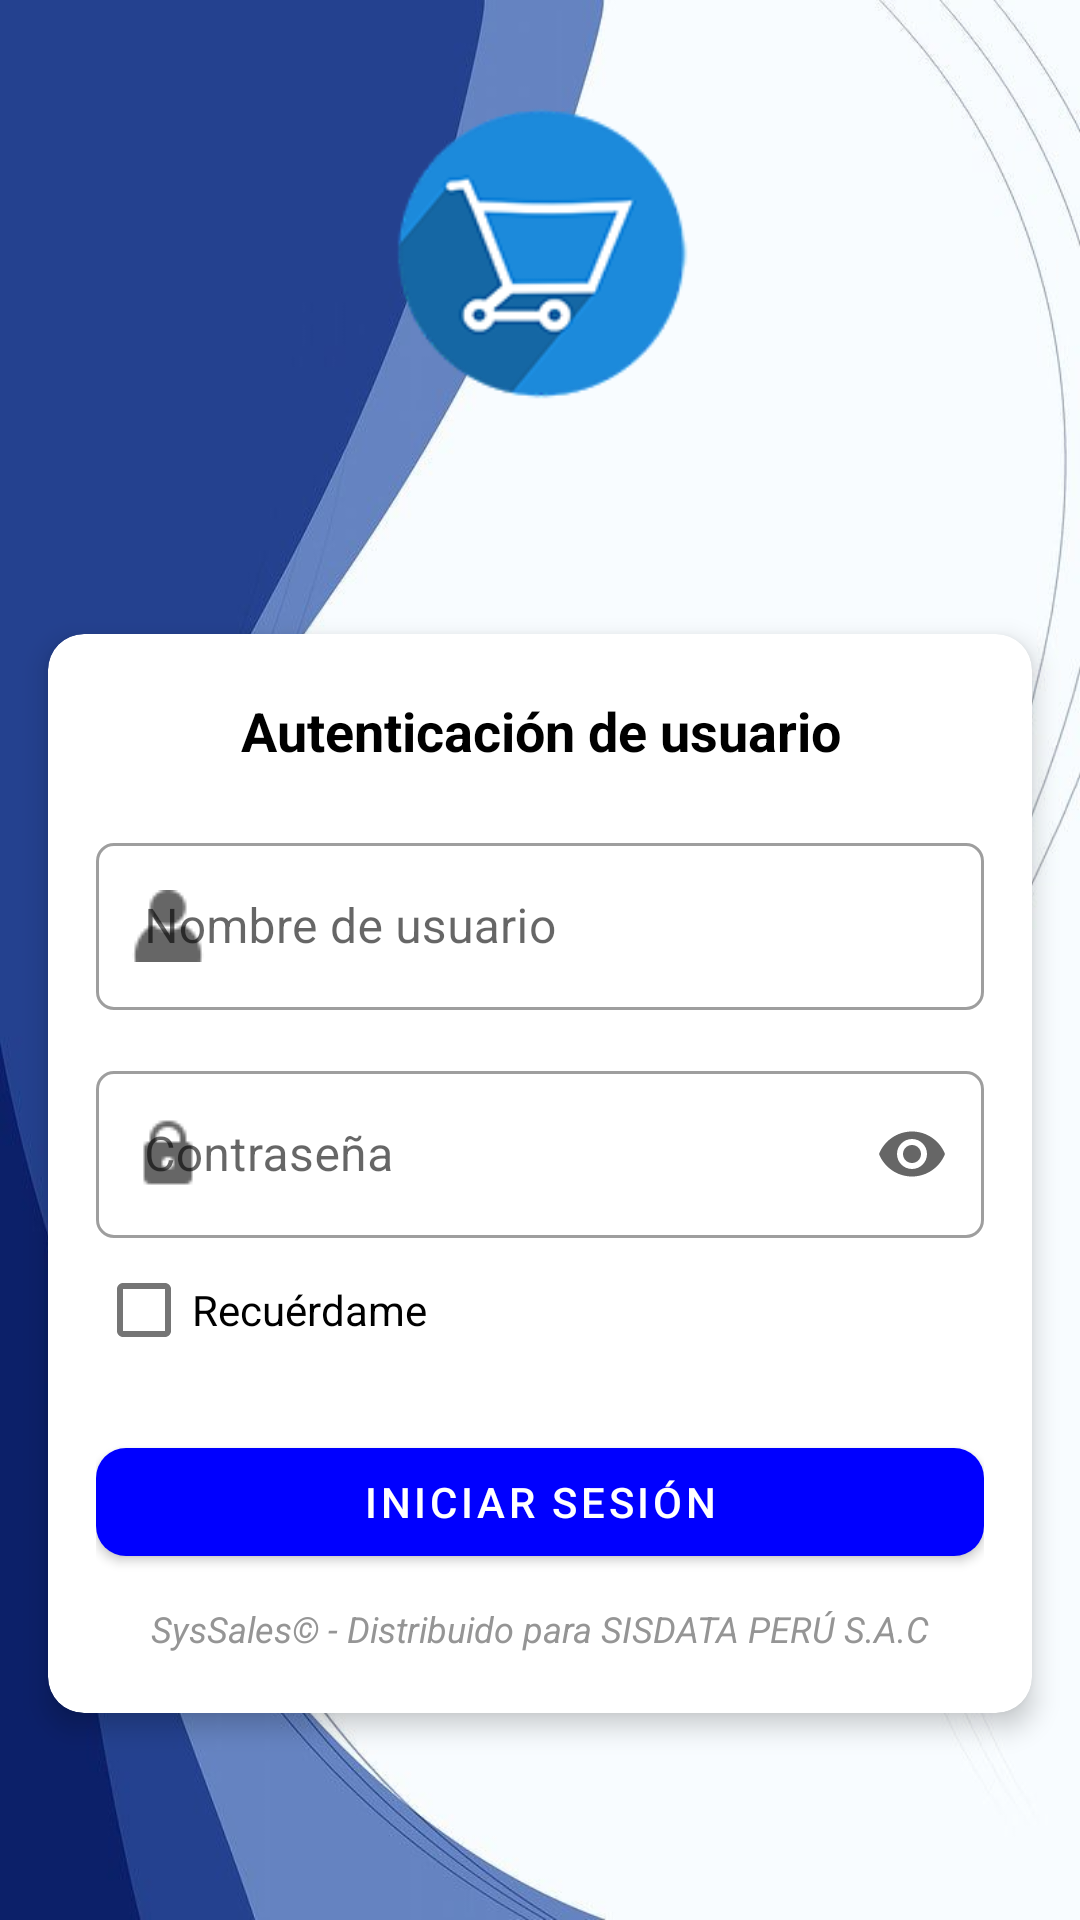

Android layout source for this screen:
<!-- AndroidManifest.xml: application theme Theme.SysSales -->
<!-- res/layout/content_login.xml -->
<?xml version="1.0" encoding="utf-8"?>
<androidx.constraintlayout.widget.ConstraintLayout xmlns:android="http://schemas.android.com/apk/res/android"
    xmlns:app="http://schemas.android.com/apk/res-auto"
    android:layout_width="match_parent"
    android:layout_height="match_parent"
    xmlns:card_view="http://schemas.android.com/tools"
    app:layout_behavior="@string/appbar_scrolling_view_behavior">

    <ImageView
        android:id="@+id/imgBackground_Login"
        android:layout_width="match_parent"
        android:layout_height="match_parent"
        android:scaleType="centerCrop"
        app:layout_constraintBottom_toBottomOf="parent"
        app:layout_constraintEnd_toEndOf="parent"
        app:layout_constraintStart_toStartOf="parent"
        app:layout_constraintTop_toTopOf="parent"
        app:srcCompat="@drawable/app_background" />

    <TextView
        android:id="@+id/tvAppVersion_Login"
        android:layout_width="wrap_content"
        android:layout_height="wrap_content"
        android:layout_marginTop="8dp"
        android:layout_marginEnd="8dp"
        android:layout_marginRight="8dp"
        android:textColor="@android:color/darker_gray"
        android:textSize="14sp"
        app:layout_constraintEnd_toEndOf="parent"
        app:layout_constraintTop_toTopOf="parent" />

    <androidx.constraintlayout.widget.Guideline
        android:id="@+id/guideline2"
        android:layout_width="wrap_content"
        android:layout_height="wrap_content"
        android:orientation="horizontal"
        app:layout_constraintGuide_percent="0.25" />

    <LinearLayout
        android:layout_width="wrap_content"
        android:layout_height="wrap_content"
        android:layout_weight="2"
        android:gravity="center"
        android:orientation="vertical"
        app:layout_constraintBottom_toTopOf="@+id/guideline2"
        app:layout_constraintEnd_toEndOf="parent"
        app:layout_constraintStart_toStartOf="parent"
        app:layout_constraintTop_toTopOf="parent"
        app:layout_constraintVertical_bias="0.6">

        <ImageView
            android:id="@+id/imgLogo_Login"
            android:layout_width="108dp"
            android:layout_height="108dp"
            app:srcCompat="@drawable/icon" />

        <TextView
            android:id="@+id/textView3"
            android:layout_width="wrap_content"
            android:layout_height="wrap_content"
            android:text="@string/commercial_app_name"
            android:textColor="@color/white"
            android:textSize="22sp"
            android:visibility="gone" />
    </LinearLayout>

    <androidx.cardview.widget.CardView
        android:layout_width="0dp"
        android:layout_height="wrap_content"
        android:layout_marginStart="16dp"
        android:layout_marginLeft="16dp"
        android:layout_marginTop="16dp"
        android:layout_marginEnd="16dp"
        android:layout_marginRight="16dp"
        android:layout_marginBottom="16dp"
        android:background="#80000000"
        app:cardBackgroundColor="@color/backgroundColor"
        app:cardCornerRadius="12dp"
        app:cardElevation="5dp"
        app:layout_constraintBottom_toBottomOf="parent"
        app:layout_constraintEnd_toEndOf="parent"
        app:layout_constraintStart_toStartOf="parent"
        app:layout_constraintTop_toTopOf="@+id/guideline2"
        app:layout_constraintVertical_bias="0.4"
        card_view:cardBackgroundColor="@color/white"
        card_view:cardCornerRadius="12dp"
        card_view:cardElevation="5dp">

        <ScrollView
            android:layout_width="match_parent"
            android:layout_height="wrap_content"
            android:layout_marginLeft="16dp"
            android:layout_marginTop="20dp"
            android:layout_marginRight="16dp"
            android:layout_marginBottom="20dp">

            <LinearLayout
                android:layout_width="match_parent"
                android:layout_height="wrap_content"
                android:orientation="vertical">

                <TextView
                    android:id="@+id/textView"
                    android:layout_width="match_parent"
                    android:layout_height="wrap_content"
                    android:layout_marginBottom="20dp"
                    android:gravity="center_horizontal"
                    android:text="@string/login"
                    android:textColor="@color/textColor"
                    android:textSize="18sp"
                    android:textStyle="bold" />

                <com.google.android.material.textfield.TextInputLayout
                    style="@style/Widget.MaterialComponents.TextInputLayout.OutlinedBox"
                    android:layout_width="match_parent"
                    android:layout_height="wrap_content"
                    android:layout_marginBottom="15dp"
                    app:boxCornerRadiusBottomEnd="6dp"
                    app:boxCornerRadiusBottomStart="6dp"
                    app:boxCornerRadiusTopEnd="6dp"
                    app:boxCornerRadiusTopStart="6dp"
                    app:endIconMode="clear_text"
                    app:startIconDrawable="@drawable/user">

                    <com.google.android.material.textfield.TextInputEditText
                        android:id="@+id/etUsername_Login"
                        android:layout_width="match_parent"
                        android:layout_height="wrap_content"
                        android:hint="@string/user_name"
                        android:selectAllOnFocus="true"
                        android:singleLine="true" />
                </com.google.android.material.textfield.TextInputLayout>

                <com.google.android.material.textfield.TextInputLayout
                    style="@style/Widget.MaterialComponents.TextInputLayout.OutlinedBox"
                    android:layout_width="match_parent"
                    android:layout_height="wrap_content"
                    app:boxCornerRadiusBottomEnd="6dp"
                    app:boxCornerRadiusBottomStart="6dp"
                    app:boxCornerRadiusTopEnd="6dp"
                    app:boxCornerRadiusTopStart="6dp"
                    app:endIconMode="password_toggle"
                    app:startIconDrawable="@drawable/password">

                    <com.google.android.material.textfield.TextInputEditText
                        android:id="@+id/etPassword_Login"
                        android:layout_width="match_parent"
                        android:layout_height="wrap_content"
                        android:hint="@string/password"
                        android:imeOptions="actionDone"
                        android:inputType="textPassword"
                        android:selectAllOnFocus="true"
                        android:singleLine="true" />
                </com.google.android.material.textfield.TextInputLayout>

                <CheckBox
                    android:id="@+id/chkRememberMe_Login"
                    android:layout_width="match_parent"
                    android:layout_height="wrap_content"
                    android:text="@string/remember_me" />

                <Button
                    android:id="@+id/btnLogin_Login"
                    android:layout_width="match_parent"
                    android:layout_height="wrap_content"
                    android:layout_marginTop="16dp"
                    android:text="@string/log_in"
                    app:cornerRadius="10dp" />

                <TextView
                    android:id="@+id/tvCopyright_Login"
                    android:layout_width="match_parent"
                    android:layout_height="wrap_content"
                    android:layout_marginTop="10dp"
                    android:gravity="center_horizontal"
                    android:text="@string/copyright"
                    android:textColor="#959595"
                    android:textSize="12sp"
                    android:textStyle="italic"
                    card_view:ignore="SmallSp" />
            </LinearLayout>
        </ScrollView>
    </androidx.cardview.widget.CardView>

</androidx.constraintlayout.widget.ConstraintLayout>
<!-- resources referenced by this layout -->
<resources>
  <color name="backgroundColor">#FFFFFF</color>
  <color name="textColor">#000000</color>
  <color name="white">#FFFFFFFF</color>
  <!-- drawable app_background: jpg bitmap (drawable, 42966 bytes) -->
  <!-- drawable icon: png bitmap (drawable, 10191 bytes) -->
  <!-- drawable password: png bitmap (drawable, 262 bytes) -->
  <!-- drawable user: png bitmap (drawable, 466 bytes) -->
  <string name="commercial_app_name">SysSales©</string>
  <string name="copyright">SysSales© - Distribuido para SISDATA PERÚ S.A.C</string>
  <string name="log_in">Iniciar sesión</string>
  <string name="login">Autenticación de usuario</string>
  <string name="password">Contraseña</string>
  <string name="remember_me">Recuérdame</string>
  <string name="user_name">Nombre de usuario</string>
  <style name="Theme.SysSales" parent="Theme.MaterialComponents.DayNight.DarkActionBar">
          
          <item name="colorPrimary">@color/blue</item>
          <item name="colorPrimaryVariant">@color/navy_blue</item>
          <item name="colorOnPrimary">@color/white</item>
          
          <item name="colorSecondary">@color/blue_grotto</item>
          <item name="colorSecondaryVariant">@color/baby_blue</item>
          <item name="colorOnSecondary">@color/black</item>
          
          <item name="android:statusBarColor" tools:targetApi="l">?attr/colorPrimaryVariant</item>
          
      </style>
  <color name="blue">#0000FF</color>
  <color name="navy_blue">#000C66</color>
  <color name="blue_grotto">#0E86D4</color>
  <color name="baby_blue">#7EC8E3</color>
  <color name="black">#FF000000</color>
</resources>
